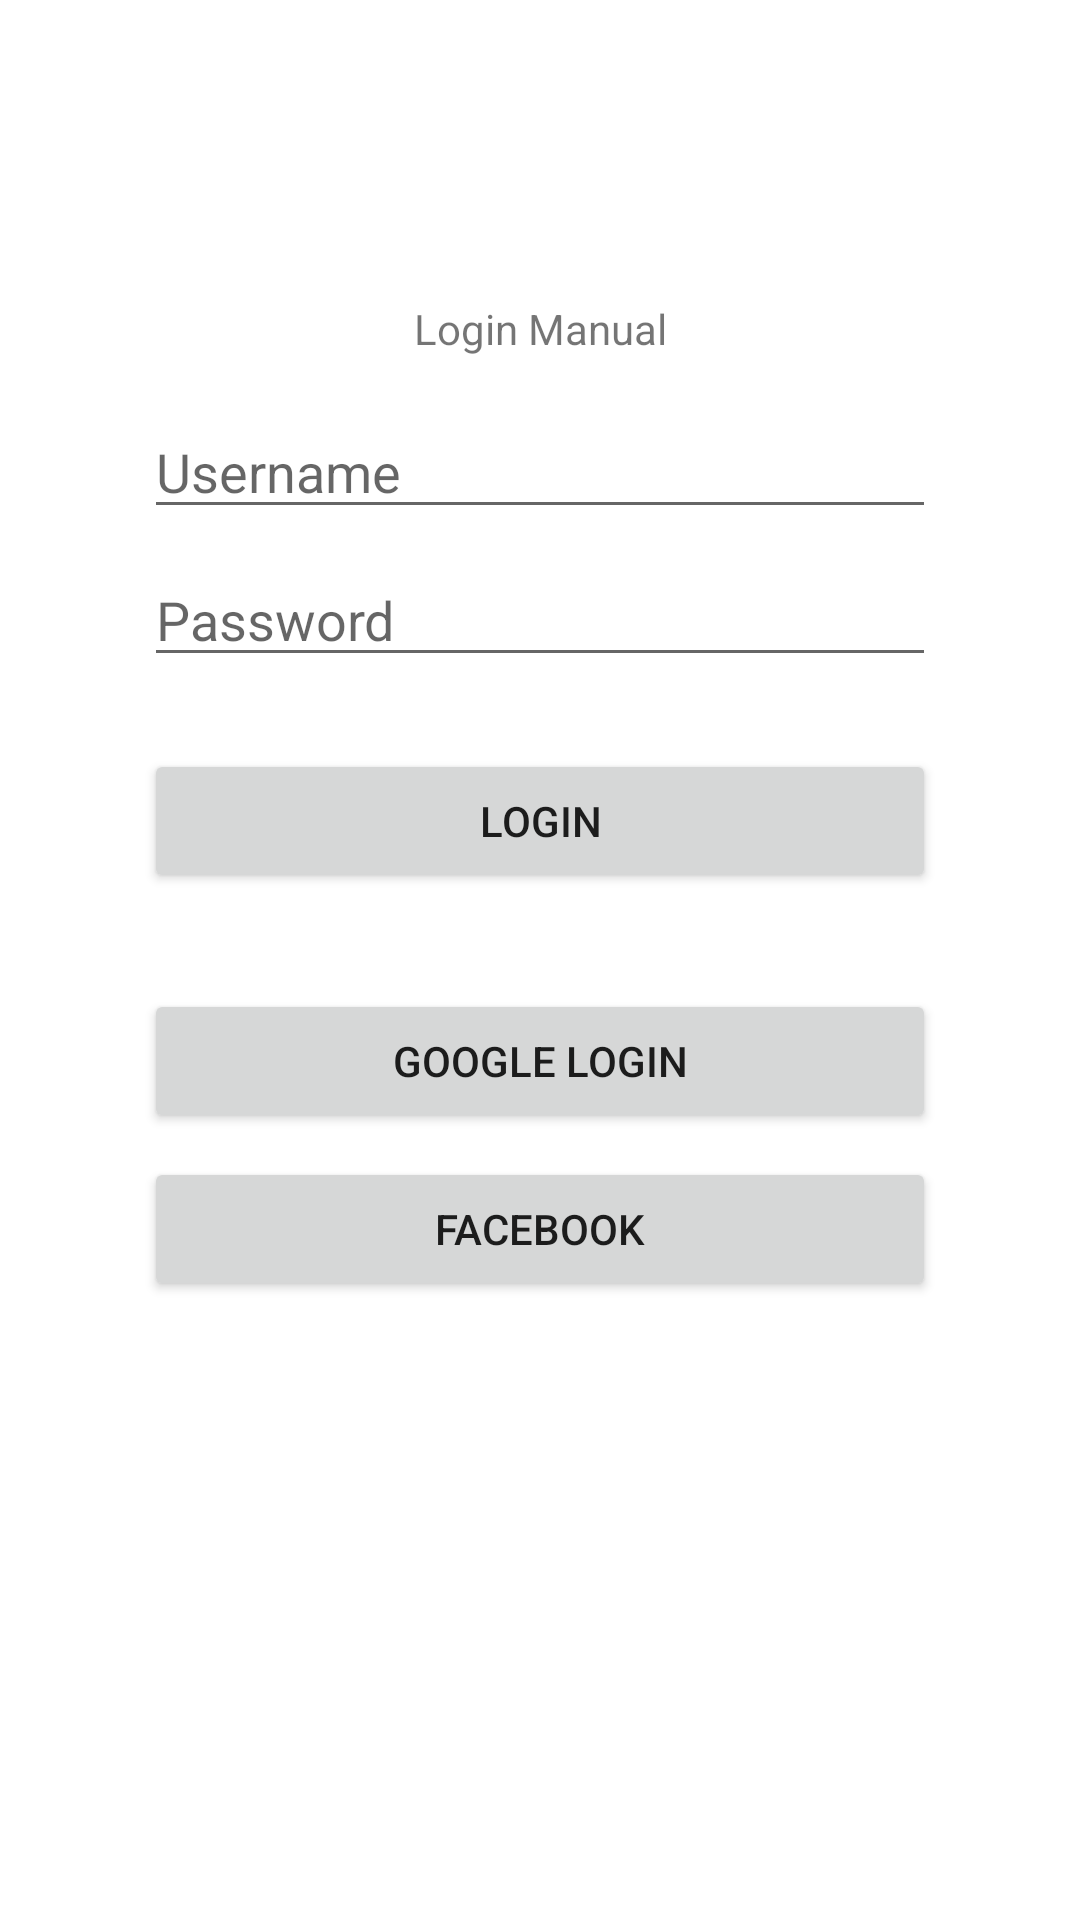

Write the Android layout XML for this screen, with the resource values it uses.
<!-- AndroidManifest.xml: application theme Theme.BeautyBell -->
<!-- res/layout/activity_login.xml -->
<?xml version="1.0" encoding="utf-8"?>
<androidx.constraintlayout.widget.ConstraintLayout xmlns:android="http://schemas.android.com/apk/res/android"
    xmlns:app="http://schemas.android.com/apk/res-auto"
    xmlns:tools="http://schemas.android.com/tools"
    android:layout_width="match_parent"
    android:layout_height="match_parent"
    tools:context=".view.login.LoginActivity">

    <TextView
        android:id="@+id/tvTitle"
        android:layout_width="wrap_content"
        android:layout_height="wrap_content"
        android:layout_marginTop="100dp"
        android:text="Login Manual"
        app:layout_constraintTop_toTopOf="parent"
        app:layout_constraintStart_toStartOf="parent"
        app:layout_constraintEnd_toEndOf="parent"/>

    <EditText
        android:id="@+id/etUsername"
        android:layout_width="match_parent"
        android:layout_height="wrap_content"
        android:layout_marginTop="16dp"
        android:layout_marginHorizontal="48dp"
        android:hint="Username"
        android:inputType="textPersonName"
        app:layout_constraintTop_toBottomOf="@+id/tvTitle"
        app:layout_constraintStart_toStartOf="parent"
        app:layout_constraintEnd_toEndOf="parent"/>

    <EditText
        android:id="@+id/etPassword"
        android:layout_width="match_parent"
        android:layout_height="wrap_content"
        android:layout_marginTop="8dp"
        android:layout_marginHorizontal="48dp"
        android:hint="Password"
        android:inputType="textPassword"
        app:layout_constraintTop_toBottomOf="@id/etUsername"
        app:layout_constraintStart_toStartOf="parent"
        app:layout_constraintEnd_toEndOf="parent"/>

    <Button
        android:id="@+id/btnLogin"
        android:layout_width="match_parent"
        android:layout_height="wrap_content"
        android:layout_marginTop="24dp"
        android:layout_marginHorizontal="48dp"
        android:text="Login"
        app:layout_constraintTop_toBottomOf="@id/etPassword"
        app:layout_constraintStart_toStartOf="parent"
        app:layout_constraintEnd_toEndOf="parent"/>

    <Button
        android:id="@+id/btnGoogle"
        android:layout_width="match_parent"
        android:layout_height="wrap_content"
        android:layout_marginTop="32dp"
        android:layout_marginHorizontal="48dp"
        android:text="Google Login"
        app:layout_constraintTop_toBottomOf="@id/btnLogin"
        app:layout_constraintStart_toStartOf="parent"
        app:layout_constraintEnd_toEndOf="parent"/>

    <Button
        android:layout_width="match_parent"
        android:layout_height="wrap_content"
        android:layout_marginTop="8dp"
        android:layout_marginHorizontal="48dp"
        android:text="Facebook"
        app:layout_constraintTop_toBottomOf="@id/btnGoogle"
        app:layout_constraintStart_toStartOf="parent"
        app:layout_constraintEnd_toEndOf="parent"/>

</androidx.constraintlayout.widget.ConstraintLayout>
<!-- resources referenced by this layout -->
<resources>
  <style name="Theme.BeautyBell" parent="Theme.MaterialComponents.DayNight.DarkActionBar">
          
          <item name="colorPrimary">@color/purple_500</item>
          <item name="colorPrimaryVariant">@color/purple_700</item>
          <item name="colorOnPrimary">@color/white</item>
          
          <item name="colorSecondary">@color/teal_200</item>
          <item name="colorSecondaryVariant">@color/teal_700</item>
          <item name="colorOnSecondary">@color/black</item>
          
          <item name="android:statusBarColor" tools:targetApi="l">?attr/colorPrimaryVariant</item>
          
      </style>
  <!-- not gathered from this repository: default colours our renderer supplied (Android Studio template values) -->
  <color name="purple_500">#FF6200EE</color>
  <color name="purple_700">#FF3700B3</color>
  <color name="teal_200">#FF03DAC5</color>
  <color name="teal_700">#FF018786</color>
  <color name="black">#FF000000</color>
  <color name="white">#FFFFFFFF</color>
</resources>
